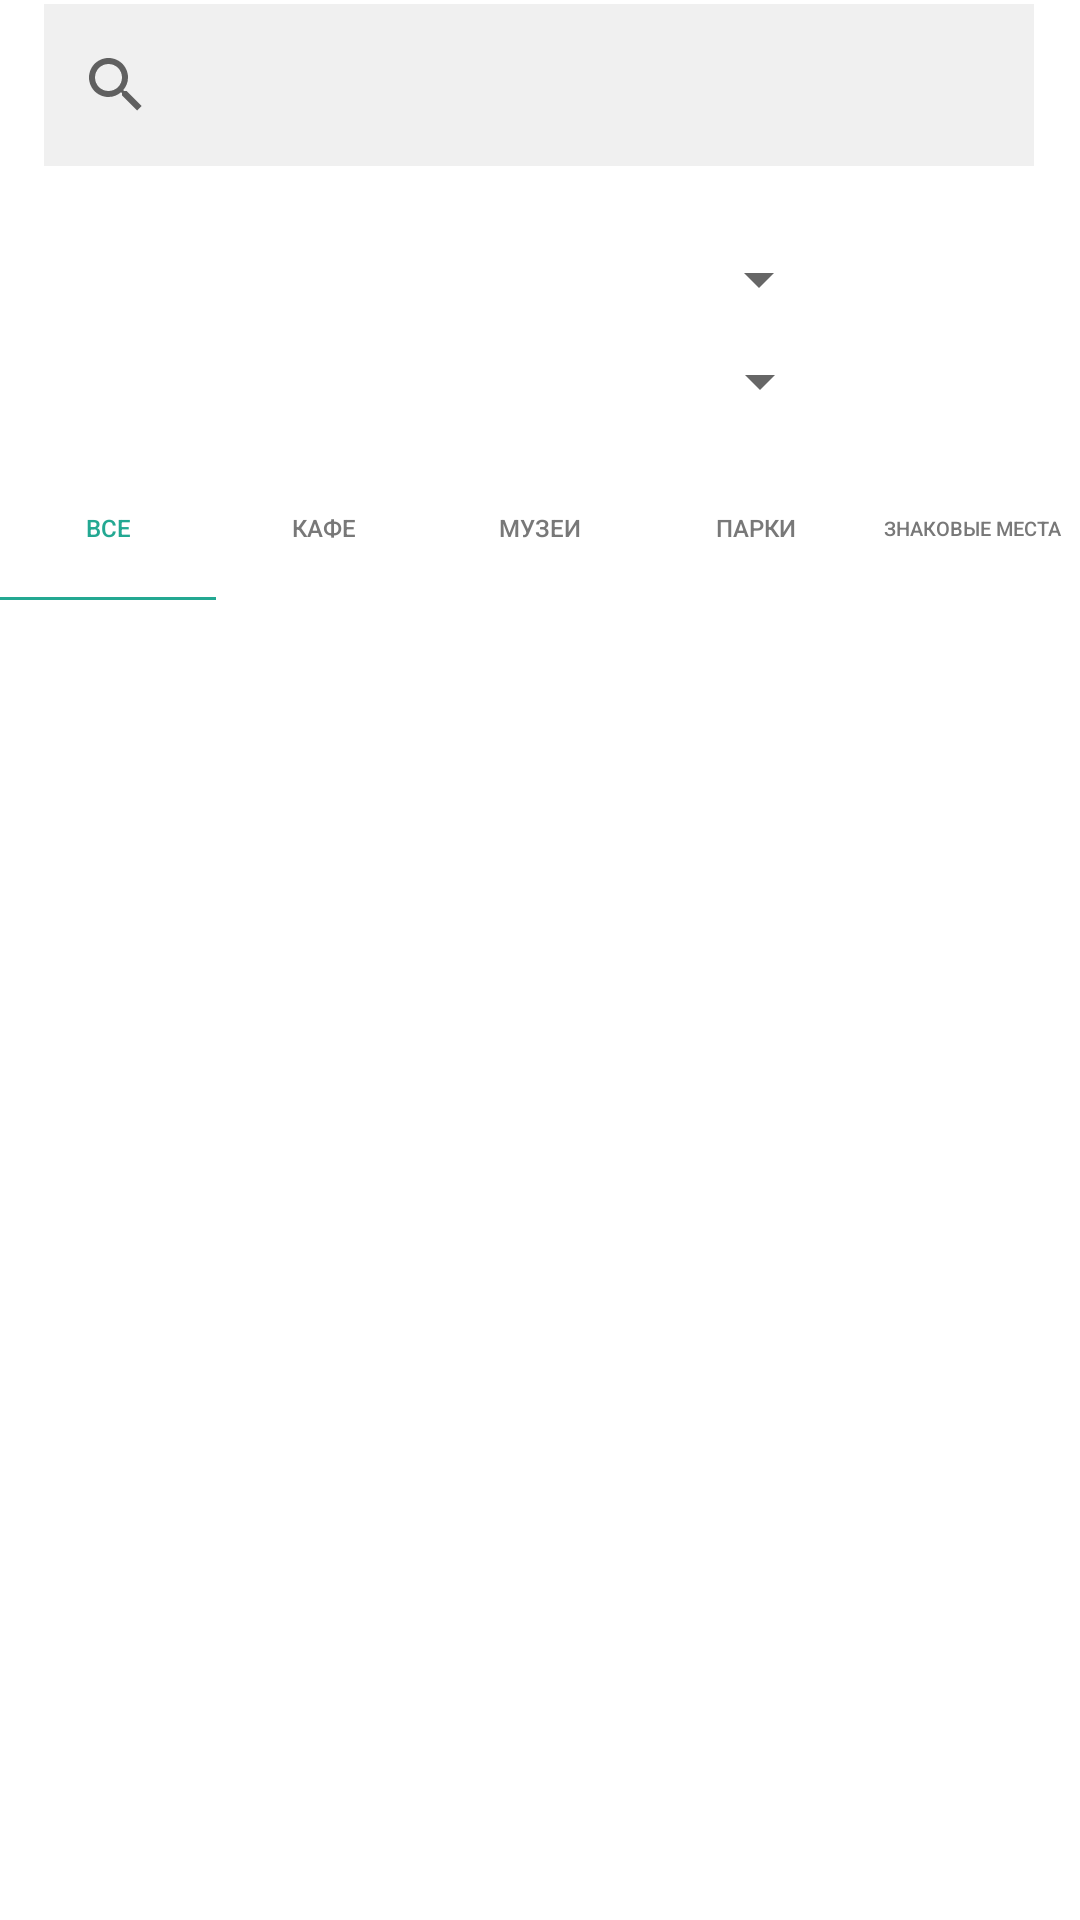

Here is an Android app screen rendered from its layout file. Give the layout XML and the strings, colors and styles it references.
<!-- AndroidManifest.xml: application theme Theme.Travel -->
<!-- res/layout/fragment_dashboard.xml -->
<?xml version="1.0" encoding="utf-8"?>
<androidx.constraintlayout.widget.ConstraintLayout xmlns:android="http://schemas.android.com/apk/res/android"
    xmlns:app="http://schemas.android.com/apk/res-auto"
    xmlns:tools="http://schemas.android.com/tools"
    android:layout_width="match_parent"
    android:layout_height="match_parent"
    tools:context=".ui.nav.LikeFragment">

    <androidx.appcompat.widget.SearchView
        android:id="@+id/searchView"
        android:layout_width="330dp"
        android:layout_height="54dp"
        android:background="@drawable/searchview_background"
        android:contextClickable="false"
        app:layout_constraintBottom_toBottomOf="parent"
        app:layout_constraintEnd_toEndOf="parent"
        app:layout_constraintHorizontal_bias="0.493"
        app:layout_constraintStart_toStartOf="parent"
        app:layout_constraintTop_toTopOf="parent"
        app:layout_constraintVertical_bias="0.002" />

    <Button
        android:id="@+id/button"
        android:layout_width="0dp"
        android:layout_height="wrap_content"
        android:layout_marginTop="152dp"
        android:background="@drawable/custom_button_background_active"
        android:text="Все"
        android:textColor="@color/app_color"
        android:textSize="24px"
        app:layout_constraintEnd_toStartOf="@+id/button10"
        app:layout_constraintStart_toStartOf="parent"
        app:layout_constraintTop_toTopOf="parent" />

    <Button
        android:id="@+id/button10"
        android:layout_width="0dp"
        android:layout_height="wrap_content"
        android:layout_marginTop="152dp"
        android:background="@drawable/custom_button_background"
        android:text="Кафе"
        android:textColor="@color/greytext"
        android:textSize="24px"
        app:layout_constraintEnd_toStartOf="@+id/button11"
        app:layout_constraintStart_toEndOf="@+id/button"
        app:layout_constraintTop_toTopOf="parent" />

    <Button
        android:id="@+id/button11"
        android:layout_width="0dp"
        android:layout_height="wrap_content"
        android:layout_marginTop="152dp"
        android:background="@drawable/custom_button_background"
        android:text="Музеи"
        android:textColor="@color/greytext"
        android:textSize="24px"
        app:layout_constraintEnd_toStartOf="@+id/button12"
        app:layout_constraintStart_toEndOf="@+id/button10"
        app:layout_constraintTop_toTopOf="parent" />

    <Button
        android:id="@+id/button12"
        android:layout_width="0dp"
        android:layout_height="wrap_content"
        android:layout_marginTop="152dp"
        android:background="@drawable/custom_button_background"
        android:text="Парки"
        android:textColor="@color/greytext"
        android:textSize="24px"
        app:layout_constraintEnd_toStartOf="@+id/button13"
        app:layout_constraintStart_toEndOf="@+id/button11"
        app:layout_constraintTop_toTopOf="parent" />

    <Button
        android:id="@+id/button13"
        android:layout_width="0dp"
        android:layout_height="wrap_content"
        android:layout_marginTop="152dp"
        android:background="@drawable/custom_button_background"
        android:text="Знаковые места"
        android:textColor="@color/greytext"
        android:textSize="20px"
        app:layout_constraintEnd_toEndOf="parent"
        app:layout_constraintStart_toEndOf="@+id/button12"
        app:layout_constraintTop_toTopOf="parent" />

    <Spinner
        android:id="@+id/sortSpinner"
        android:layout_width="230dp"
        android:layout_height="26dp"
        android:layout_marginStart="40dp"
        android:layout_marginTop="110dp"
        app:layout_constraintBottom_toBottomOf="parent"
        app:layout_constraintEnd_toEndOf="parent"
        app:layout_constraintHorizontal_bias="0.08"
        app:layout_constraintStart_toStartOf="parent"
        app:layout_constraintTop_toTopOf="parent"
        app:layout_constraintVertical_bias="0.008" />


    <Spinner
        android:id="@+id/citySpinner"
        android:layout_width="230dp"
        android:layout_height="26dp"
        android:layout_marginStart="40dp"
        android:layout_marginTop="80dp"
        app:layout_constraintBottom_toBottomOf="parent"
        app:layout_constraintEnd_toEndOf="parent"
        app:layout_constraintHorizontal_bias="0.078"
        app:layout_constraintStart_toStartOf="parent"
        app:layout_constraintTop_toTopOf="parent"
        app:layout_constraintVertical_bias="0.0" />

    <androidx.recyclerview.widget.RecyclerView
        android:id="@+id/recyclerView"
        android:layout_width="391dp"
        android:layout_height="416dp"
        android:layout_marginStart="4dp"
        android:layout_marginTop="204dp"
        app:layout_constraintStart_toStartOf="parent"
        app:layout_constraintTop_toTopOf="parent"
        android:focusableInTouchMode="false"
        android:isScrollContainer="false"/>
    <TextView
        android:id="@+id/textView_Null"
        android:layout_width="wrap_content"
        android:layout_height="wrap_content"
        android:layout_marginStart="65dp"
        android:layout_marginTop="380dp"
        android:textSize="40px"
        app:layout_constraintStart_toStartOf="parent"
        app:layout_constraintTop_toTopOf="parent" />

    
    
    
    
    
    
    
    
    
    
    
    

</androidx.constraintlayout.widget.ConstraintLayout>
<!-- resources referenced by this layout -->
<resources>
  <color name="app_color">#23A892</color>
  <color name="greytext">#787878</color>
  <!-- drawable custom_button_background (drawable) -->
  <?xml version="1.0" encoding="utf-8"?>
  <layer-list xmlns:android="http://schemas.android.com/apk/res/android">
      <item>
          <shape>
              <solid android:color="@android:color/transparent" />
              android:textColor="@color/black"
          </shape>
      </item>
  </layer-list>
  <!-- drawable custom_button_background_active (drawable) -->
  <?xml version="1.0" encoding="utf-8"?>
  <layer-list xmlns:android="http://schemas.android.com/apk/res/android">
  <item>
      <shape>
          <solid android:color="@android:color/transparent" />
      </shape>
  </item>
  <item android:top="-2dp" android:left="-2dp" android:right="-2dp">
      <shape>
          <solid android:color="@android:color/transparent"/>
          <stroke android:width="1dp" android:color="@color/app_color"/>
      </shape>
  </item>
  </layer-list>
  <!-- drawable searchview_background (drawable) -->
  <?xml version="1.0" encoding="utf-8"?>
  <shape xmlns:android="http://schemas.android.com/apk/res/android"
      android:shape="rectangle">
      <solid android:color="#F0F0F0" /> 
  </shape>
  <style name="Theme.Travel" parent="Theme.MaterialComponents.DayNight.DarkActionBar">
          
          <item name="colorPrimary">@color/app_color</item>
          <item name="colorPrimaryVariant">@color/app_color</item>
          <item name="colorOnPrimary">@color/white</item>
          
          <item name="colorSecondary">@color/teal_200</item>
          <item name="colorSecondaryVariant">@color/teal_700</item>
          <item name="colorOnSecondary">@color/black</item>
          
          <item name="android:statusBarColor">?attr/colorPrimaryVariant</item>
          
      </style>
  <color name="black">#FF000000</color>
  <color name="white">#FFFFFFFF</color>
  <color name="teal_200">#FF03DAC5</color>
  <color name="teal_700">#FF018786</color>
</resources>
